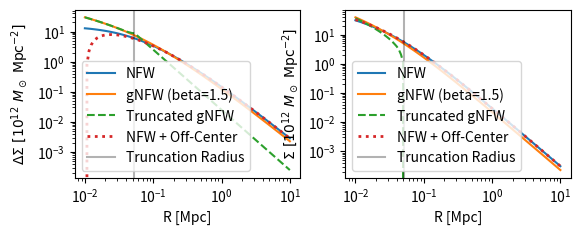

Recreate this plot in Python.
import numpy as np
import matplotlib.pyplot as plt
from scipy.integrate import quad, simpson
from scipy.interpolate import interp1d
from scipy.interpolate import InterpolatedUnivariateSpline as ius


class constants:
    """Useful constants"""
    G  = 4.301e-9   # km^2 Mpc M_sun^-1 s^-2 gravitational constant
    H0 = 100.       # h km s-1 Mpc-1 hubble constant at present


class halo(constants):
    """Useful functions for weak lensing signal modelling"""

    def __init__(self, log_mtot, con_par, omg_m=0.3, rtrunc=None, Roff=None,
                 beta=None, Rmin=0.0001, Rmax=5, Rbins=80):
        self.m_tot   = 10**log_mtot
        self.c       = con_par
        self.omg_m   = omg_m
        self.rho_crt = 3 * self.H0**2 / (8 * np.pi * self.G)
        self.r_200   = (3 * self.m_tot / (4 * np.pi * 200 * self.rho_crt * self.omg_m))**(1./3.)
        
        # Standard NFW Density Normalization
        self.rho_0   = (con_par**3 * self.m_tot
                        / (4 * np.pi * self.r_200**3
                           * (np.log(1 + con_par) - con_par / (1 + con_par))))

        self.spl_esd_rmin  = Rmin
        self.spl_esd_rmax  = Rmax
        self.spl_esd_rbins = Rbins

        # Hard truncation radius for 3-D profile (subhalo lensing)
        self.rtrunc = rtrunc * self.r_200 if rtrunc is not None else None

        # Off-centring radius
        self.Roff = Roff
        self.init_spl_esd_nfw    = False
        self.init_spl_sigma_nfw  = False
        self.init_spl_sigma_gnfw = False

        # Generalized NFW parameters
        self.beta = beta
        if beta is not None:
            self.r_s     = self.r_200 / self.c
            self.delta_c = (200 * self.c**3) / (
                3 * quad(lambda x: x**(2 - beta) * (1 + x)**(beta - 3), 0.0, self.c)[0])
            self.rho0_gnfw = self.delta_c * self.rho_crt * self.omg_m

    # ------------------------------------------------------------------
    # Dynamic Boundary Management
    # ------------------------------------------------------------------

    def _check_and_update_rmax(self, r):
        """Ensure the evaluation radius doesn't exceed the spline boundary while maintaining resolution."""
        max_r = np.max(np.atleast_1d(r))
        max_r_needed = max_r + self.Roff if self.Roff is not None else max_r
        
        if max_r_needed > self.spl_esd_rmax:
            # Calculate original resolution (bins per logarithmic decade)
            decades_old = np.log10(self.spl_esd_rmax / self.spl_esd_rmin)
            bins_per_decade = self.spl_esd_rbins / decades_old
            
            # Expand Rmax with a 10% safety buffer
            self.spl_esd_rmax = max_r_needed * 1.1
            
            # Scale up the number of bins to strictly maintain interpolation resolution
            decades_new = np.log10(self.spl_esd_rmax / self.spl_esd_rmin)
            self.spl_esd_rbins = int(bins_per_decade * decades_new)
            
            # Invalidate all state flags so splines rebuild automatically
            self.init_spl_esd_nfw    = False
            self.init_spl_sigma_nfw  = False
            self.init_spl_sigma_gnfw = False
            
            if hasattr(self, 'sigma_spl'):
                delattr(self, 'sigma_spl')

    # ------------------------------------------------------------------
    # Unified Public API (Auto-selects profile)
    # ------------------------------------------------------------------

    def sigma(self, r):
        """Master entry point to get the surface mass density Sigma(R)."""
        self._check_and_update_rmax(r)
        
        if self.Roff is not None:
            if not self.init_spl_sigma_nfw:
                self.create_spl()
            if np.isscalar(r):
                r = np.array([r])
            
            # Use spline. Mask out artificially small numbers from truncation
            val = 10**self.spl_log_log_sigma_nfw(np.log10(r))
            val[val < 1e-28] = 0.0
            return val
        else:
            return self.get_sigma_centered(r)

    def esd(self, r):
        """Master entry point to get the excess surface density Delta-Sigma(R)."""
        self._check_and_update_rmax(r)
        
        if self.Roff is not None:
            if not self.init_spl_esd_nfw:
                self.create_spl()
            if np.isscalar(r):
                r = np.array([r])
            return self.spl_esd_nfw(r)
        else:
            return self.get_esd_centered(r)

    # ------------------------------------------------------------------
    # 3-D density profiles
    # ------------------------------------------------------------------

    def nfw(self, r):
        r_s = self.r_200 / self.c
        return self.rho_0 / ((r / r_s) * (1 + r / r_s)**2)

    def gnfw(self, r):
        r_s = self.r_200 / self.c
        return self.rho0_gnfw / ((r / r_s)**self.beta * (1 + r / r_s)**(3 - self.beta))

    # ------------------------------------------------------------------
    # Analytical NFW projections
    # ------------------------------------------------------------------

    def _analytical_sigma_nfw(self, r):
        if np.isscalar(r):
            r = np.array([r])
        r_s   = self.r_200 / self.c
        k     = 2 * r_s * self.rho_0
        value = np.zeros_like(r, dtype=float)
        
        # Protect against exact zero querying
        r_safe = np.maximum(r, 1e-10)
        x      = r_safe / r_s

        idx = x < 1
        value[idx] = (1 - np.arccosh(1 / x[idx]) / np.sqrt(1 - x[idx]**2)) / (x[idx]**2 - 1)
        idx = x > 1
        value[idx] = (1 - np.arccos(1 / x[idx]) / np.sqrt(x[idx]**2 - 1)) / (x[idx]**2 - 1)
        idx = x == 1
        value[idx] = 1. / 3.
        return value * k

    def _analytical_avg_sigma_nfw(self, r):
        if np.isscalar(r):
            r = np.array([r])
        r_s   = self.r_200 / self.c
        k     = 2 * r_s * self.rho_0
        value = np.zeros_like(r, dtype=float)
        
        r_safe = np.maximum(r, 1e-10)
        x      = r_safe / r_s

        idx = x < 1
        value[idx] = (np.arccosh(1 / x[idx]) / np.sqrt(1 - x[idx]**2) + np.log(x[idx] / 2.0)) * 2.0 / x[idx]**2
        idx = x > 1
        value[idx] = (np.arccos(1 / x[idx]) / np.sqrt(x[idx]**2 - 1) + np.log(x[idx] / 2.0)) * 2.0 / x[idx]**2
        idx = x == 1
        value[idx] = 2 * (1 - np.log(2))
        return value * k

    # ------------------------------------------------------------------
    # Unified Centered Base Profiles (Handles Truncation & gNFW)
    # ------------------------------------------------------------------

    def _init_trunc_splines(self):
        """Initializes the numerical spline for a truncated profile."""
        if hasattr(self, 'sigma_spl'):
            return 
        
        rarr = np.logspace(np.log10(self.spl_esd_rmin),
                           np.log10(self.spl_esd_rmax),
                           self.spl_esd_rbins)
        
        func = self.gnfw if self.beta is not None else self.nfw
        sigma_arr = self.num_sigma(rarr, func)
        
        idx = rarr < self.rtrunc
        # Filter purely valid data for the spline to prevent IUS errors
        valid_idx = idx & (sigma_arr > 0)
        
        self.sigma_spl = ius(np.log10(rarr[valid_idx]), np.log10(np.maximum(sigma_arr[valid_idx], 1e-30)))

    def get_sigma_centered(self, r):
        if np.isscalar(r):
            r = np.array([r])
        value = np.zeros_like(r, dtype=float)

        if self.rtrunc is not None:
            self._init_trunc_splines()
            idx = r < self.rtrunc
            if np.any(idx):
                value[idx] = 10**self.sigma_spl(np.log10(r[idx]))
        elif self.beta is not None:
            value = self._sigma_gnfw_centered(r)
        else:
            value = self._analytical_sigma_nfw(r)
            
        return value

    def get_esd_centered(self, r):
        if np.isscalar(r):
            r = np.array([r])

        if self.rtrunc is not None:
            self._init_trunc_splines()
            avg_sig = self.num_avg_sigma(r, self.sigma_spl)
            sig = self.get_sigma_centered(r)
            return avg_sig - sig
        elif self.beta is not None:
            return self._esd_gnfw_centered(r)
        else:
            return self._analytical_avg_sigma_nfw(r) - self._analytical_sigma_nfw(r)

    # ------------------------------------------------------------------
    # Numerical projections (Matrix-Safe)
    # ------------------------------------------------------------------

    def num_sigma(self, Rarr, func):
        orig_shape = np.shape(Rarr)
        R_flat = np.atleast_1d(Rarr).flatten()
        Sigmaarr = np.zeros_like(R_flat, dtype=float)

        for ii, R in enumerate(R_flat):
            if self.rtrunc is not None:
                if R >= self.rtrunc:
                    Sigmaarr[ii] = 0.0
                    continue
                zmax = np.sqrt(self.rtrunc**2 - R**2)
            else:
                zmax = 100.0  

            Sigmaarr[ii] = 2 * quad(lambda z: func(np.sqrt(R**2 + z**2)), 0, zmax)[0]
            
        return Sigmaarr.reshape(orig_shape)
    
    def num_avg_sigma(self, R, sigma_spl):
        orig_shape = np.shape(R)
        R_flat = np.atleast_1d(R).flatten()
        value = np.zeros_like(R_flat, dtype=float)
        
        # EXACT SOLUTION: Mass contribution of the flat core from 0 to Rmin
        sigma_rmin = 10**sigma_spl(np.log10(self.spl_esd_rmin))
        extra = sigma_rmin * (self.spl_esd_rmin**2 / 2.0)
        
        for ii, rr in enumerate(R_flat):
            if rr <= self.spl_esd_rmin:
                value[ii] = sigma_rmin
            elif self.rtrunc is not None and rr >= self.rtrunc:
                integral = quad(lambda Rp: Rp * 10**sigma_spl(np.log10(Rp)), 
                                self.spl_esd_rmin, self.rtrunc)[0]
                value[ii] = 2 * (extra + integral) / rr**2
            else:
                integral = quad(lambda Rp: Rp * 10**sigma_spl(np.log10(Rp)), 
                                self.spl_esd_rmin, rr)[0]
                value[ii] = 2 * (extra + integral) / rr**2
                
        return value.reshape(orig_shape)

    # ------------------------------------------------------------------
    # Off-centring integration
    # ------------------------------------------------------------------

    def create_spl(self):
        xx   = np.linspace(0, 2 * np.pi, 101)
        rarr = np.logspace(np.log10(self.spl_esd_rmin),
                           np.log10(self.spl_esd_rmax),
                           self.spl_esd_rbins)

        XX, RARR = np.meshgrid(xx, rarr, indexing='ij')
        rmat = np.sqrt(RARR**2 + self.Roff**2 + 2 * self.Roff * RARR * np.cos(XX))
        
        # HARDNESS FIX: Clamp rmat to Rmin to prevent 1/0 divergence for gNFW profiles
        rmat = np.maximum(rmat, self.spl_esd_rmin)

        # Averaged Sigma
        yy_sigma  = self.get_sigma_centered(rmat)
        val_sigma = simpson(yy_sigma, x=xx, axis=0) / (2 * np.pi)
        self.spl_log_log_sigma_nfw = ius(np.log10(rarr), np.log10(np.maximum(val_sigma, 1e-30)))

        # Averaged ESD
        alpha = np.arccos(np.clip((RARR + self.Roff * np.cos(XX)) / rmat, -1.0, 1.0))
        yy_esd = self.get_esd_centered(rmat) * np.cos(2 * alpha)
        val_esd = simpson(yy_esd, x=xx, axis=0) / (2 * np.pi)
        self.spl_esd_nfw = ius(rarr, val_esd)

        self.init_spl_esd_nfw   = True
        self.init_spl_sigma_nfw = True

    # ------------------------------------------------------------------
    # gNFW private handling
    # ------------------------------------------------------------------

    def _get_spl_sigma_gnfw(self):
        xx   = np.logspace(np.log10(self.spl_esd_rmin),
                           np.log10(self.spl_esd_rmax),
                           self.spl_esd_rbins)
        _xx  = xx / self.r_s
        Sigmaarr = np.zeros_like(_xx)
        for ii, x in enumerate(_xx):
            Sigmaarr[ii] = (2 * self.delta_c * self.rho_crt * self.omg_m
                            * self.r_s * x**(1 - self.beta)
                            * quad(lambda theta: np.sin(theta) * (np.sin(theta) + x)**(self.beta - 3),
                                   0, np.pi / 2)[0])

        self.spl_sigma_gnfw = interp1d(
            np.log10(xx), np.log10(Sigmaarr),
            kind='cubic',
            fill_value=(np.log10(Sigmaarr[0]), -np.inf),
            bounds_error=False)
        self.init_spl_sigma_gnfw = True

    def _sigma_gnfw_centered(self, r):
        if not self.init_spl_sigma_gnfw:
            self._get_spl_sigma_gnfw()
        if np.isscalar(r):
            r = np.array([r])
        
        # Clamp inputs to valid spline range to avoid bounds errors
        r_safe = np.maximum(r, self.spl_esd_rmin)
        return 10**self.spl_sigma_gnfw(np.log10(r_safe))

    def _avg_sigma_gnfw_centered(self, r):
        if not self.init_spl_sigma_gnfw:
            self._get_spl_sigma_gnfw()
        
        orig_shape = np.shape(r)
        r_flat = np.atleast_1d(r).flatten()
        Sigmaarr = np.zeros_like(r_flat, dtype=float)
        
        # EXACT SOLUTION: Mass contribution of the flat core from 0 to Rmin
        sigma_rmin = 10**self.spl_sigma_gnfw(np.log10(self.spl_esd_rmin))
        extra_integral = sigma_rmin * (self.spl_esd_rmin**2 / 2.0)
        
        for ii, x in enumerate(r_flat):
            if x <= self.spl_esd_rmin:
                local_extra = sigma_rmin * (x**2 / 2.0)
                Sigmaarr[ii] = 2 * np.pi * local_extra
            else:
                integral = quad(lambda t: t * 10**self.spl_sigma_gnfw(np.log10(t)), self.spl_esd_rmin, x)[0]
                Sigmaarr[ii] = 2 * np.pi * (extra_integral + integral)
            
        r_safe = np.maximum(r_flat, 1e-10)
        res = Sigmaarr / (np.pi * r_safe**2)
        return res.reshape(orig_shape)

    def _esd_gnfw_centered(self, r):
        orig_shape = np.shape(r)
        r_flat = np.atleast_1d(r).flatten()
        res = self._avg_sigma_gnfw_centered(r_flat) - self._sigma_gnfw_centered(r_flat)
        return res.reshape(orig_shape)



if __name__ == "__main__":
    
    rbin = np.logspace(-2, 1, 100)
    
    # 1. Standard NFW
    hp_nfw = halo(11.2, 4, omg_m=0.314)
    
    # 2. Generalized NFW (beta = 1.5)
    hp_gnfw = halo(11.2, 4, omg_m=0.314, beta=1.5)
    
    # 3. Truncated gNFW (beta = 1.5, rtrunc = 0.4)
    hp_trunc = halo(11.2, 4, omg_m=0.314, beta=1.5, rtrunc=0.4)
    
    # 4. ALL EFFECTS: gNFW + Truncated + Off-centered
    hp_all = halo(11.2, 4, omg_m=0.314, beta=None, rtrunc=None, Roff=0.01)

    # Plotting
    ax1 = plt.subplot(2, 2, 1)
    ax1.plot(rbin, hp_nfw.esd(rbin) / 1e12, label='NFW')
    ax1.plot(rbin, hp_gnfw.esd(rbin) / 1e12, label='gNFW (beta=1.5)')
    ax1.plot(rbin, hp_trunc.esd(rbin) / 1e12, '--', label='Truncated gNFW')
    ax1.plot(rbin, hp_all.esd(rbin) / 1e12, ':', linewidth=2, label='NFW + Off-Center')
    
    if hp_trunc.rtrunc:
        ax1.axvline(hp_trunc.rtrunc, color='k', linestyle='-', alpha=0.3, label='Truncation Radius')
    
    ax1.set_xscale('log')
    ax1.set_yscale('log')
    ax1.set_xlabel('R [Mpc]')
    ax1.set_ylabel(r'$\Delta\Sigma\ [10^{12}\ M_\odot\ \mathrm{Mpc}^{-2}]$')
    ax1.legend()

    ax2 = plt.subplot(2, 2, 2)
    ax2.plot(rbin, hp_nfw.sigma(rbin) / 1e12, label='NFW')
    ax2.plot(rbin, hp_gnfw.sigma(rbin) / 1e12, label='gNFW (beta=1.5)')
    ax2.plot(rbin, hp_trunc.sigma(rbin) / 1e12, '--', label='Truncated gNFW')
    ax2.plot(rbin, hp_all.sigma(rbin) / 1e12, ':', linewidth=2, label='NFW + Off-Center')
    
    if hp_trunc.rtrunc:
        ax2.axvline(hp_trunc.rtrunc, color='k', linestyle='-', alpha=0.3, label='Truncation Radius')
    
    ax2.set_xscale('log')
    ax2.set_yscale('log')
    ax2.set_xlabel('R [Mpc]')
    ax2.set_ylabel(r'$\Sigma\ [10^{12}\ M_\odot\ \mathrm{Mpc}^{-2}]$')
    ax2.legend()



    plt.savefig('test_profile.pdf')
    print("Test plot saved successfully.")
